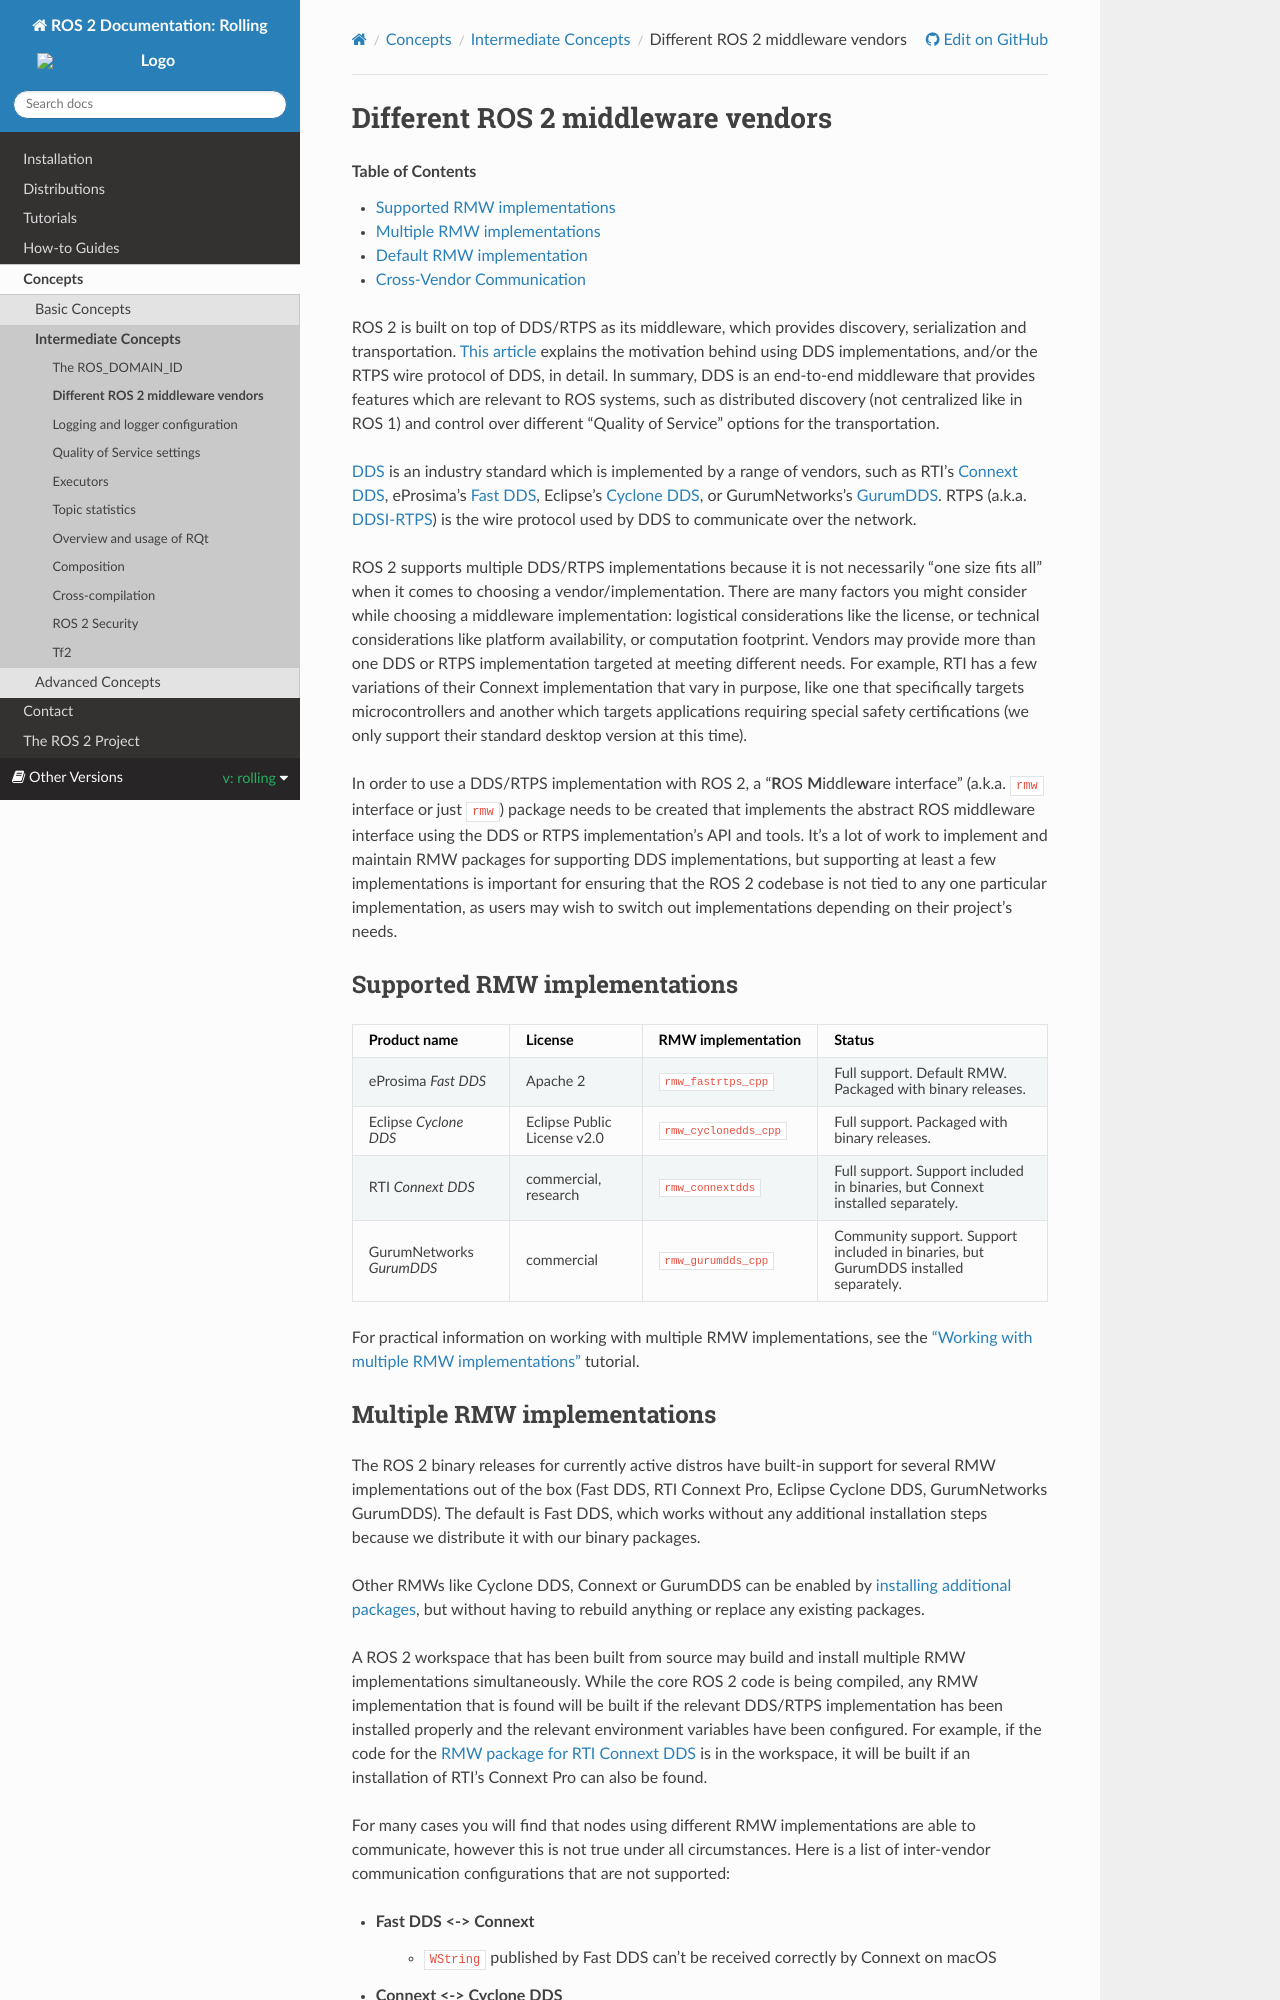

repository: robook-org/ros2_documentation · page: rolling/Concepts/Intermediate/About-Different-Middleware-Vendors.html · generator: sphinx

.. redirect-from::

    DDS-and-ROS-middleware-implementations
    Concepts/About-Different-Middleware-Vendors

Different ROS 2 middleware vendors
==================================

.. contents:: Table of Contents
   :local:

ROS 2 is built on top of DDS/RTPS as its middleware, which provides discovery, serialization and transportation.
`This article <https://design.ros2.org/articles/ros_on_dds.html>`__ explains the motivation behind using DDS implementations, and/or the RTPS wire protocol of DDS, in detail.
In summary, DDS is an end-to-end middleware that provides features which are relevant to ROS systems, such as distributed discovery (not centralized like in ROS 1) and control over different "Quality of Service" options for the transportation.

`DDS <https://www.omg.org/omg-dds-portal>`__ is an industry standard which is implemented by a range of vendors, such as RTI's `Connext DDS <https://www.rti.com/products/>`__, eProsima's `Fast DDS <https://fast-dds.docs.eprosima.com/>`__, Eclipse's `Cyclone DDS <https://projects.eclipse.org/projects/iot.cyclonedds>`__, or GurumNetworks's `GurumDDS <https://gurum.cc/index_eng>`__.
RTPS (a.k.a. `DDSI-RTPS <https://www.omg.org/spec/DDSI-RTPS/About-DDSI-RTPS/>`__\ ) is the wire protocol used by DDS to communicate over the network.

ROS 2 supports multiple DDS/RTPS implementations because it is not necessarily "one size fits all" when it comes to choosing a vendor/implementation.
There are many factors you might consider while choosing a middleware implementation: logistical considerations like the license, or technical considerations like platform availability, or computation footprint.
Vendors may provide more than one DDS or RTPS implementation targeted at meeting different needs.
For example, RTI has a few variations of their Connext implementation that vary in purpose, like one that specifically targets microcontrollers and another which targets applications requiring special safety certifications (we only support their standard desktop version at this time).

In order to use a DDS/RTPS implementation with ROS 2, a "\ **R**\ OS **M**\ iddle\ **w**\ are interface" (a.k.a. ``rmw`` interface or just ``rmw``\ ) package needs to be created that implements the abstract ROS middleware interface using the DDS or RTPS implementation's API and tools.
It's a lot of work to implement and maintain RMW packages for supporting DDS implementations, but supporting at least a few implementations is important for ensuring that the ROS 2 codebase is not tied to any one particular implementation, as users may wish to switch out implementations depending on their project's needs.

Supported RMW implementations
-----------------------------

.. list-table::
   :header-rows: 1

   * - Product name
     - License
     - RMW implementation
     - Status
   * - eProsima *Fast DDS*
     - Apache 2
     - ``rmw_fastrtps_cpp``
     - Full support.
       Default RMW.
       Packaged with binary releases.
   * - Eclipse *Cyclone DDS*
     - Eclipse Public License v2.0
     - ``rmw_cyclonedds_cpp``
     - Full support.
       Packaged with binary releases.
   * - RTI *Connext DDS*
     - commercial, research
     - ``rmw_connextdds``
     - Full support.
       Support included in binaries, but Connext installed separately.
   * - GurumNetworks *GurumDDS*
     - commercial
     - ``rmw_gurumdds_cpp``
     - Community support.
       Support included in binaries, but GurumDDS installed separately.

For practical information on working with multiple RMW implementations, see the :doc:`"Working with multiple RMW implementations" <../../How-To-Guides/Working-with-multiple-RMW-implementations>` tutorial.
